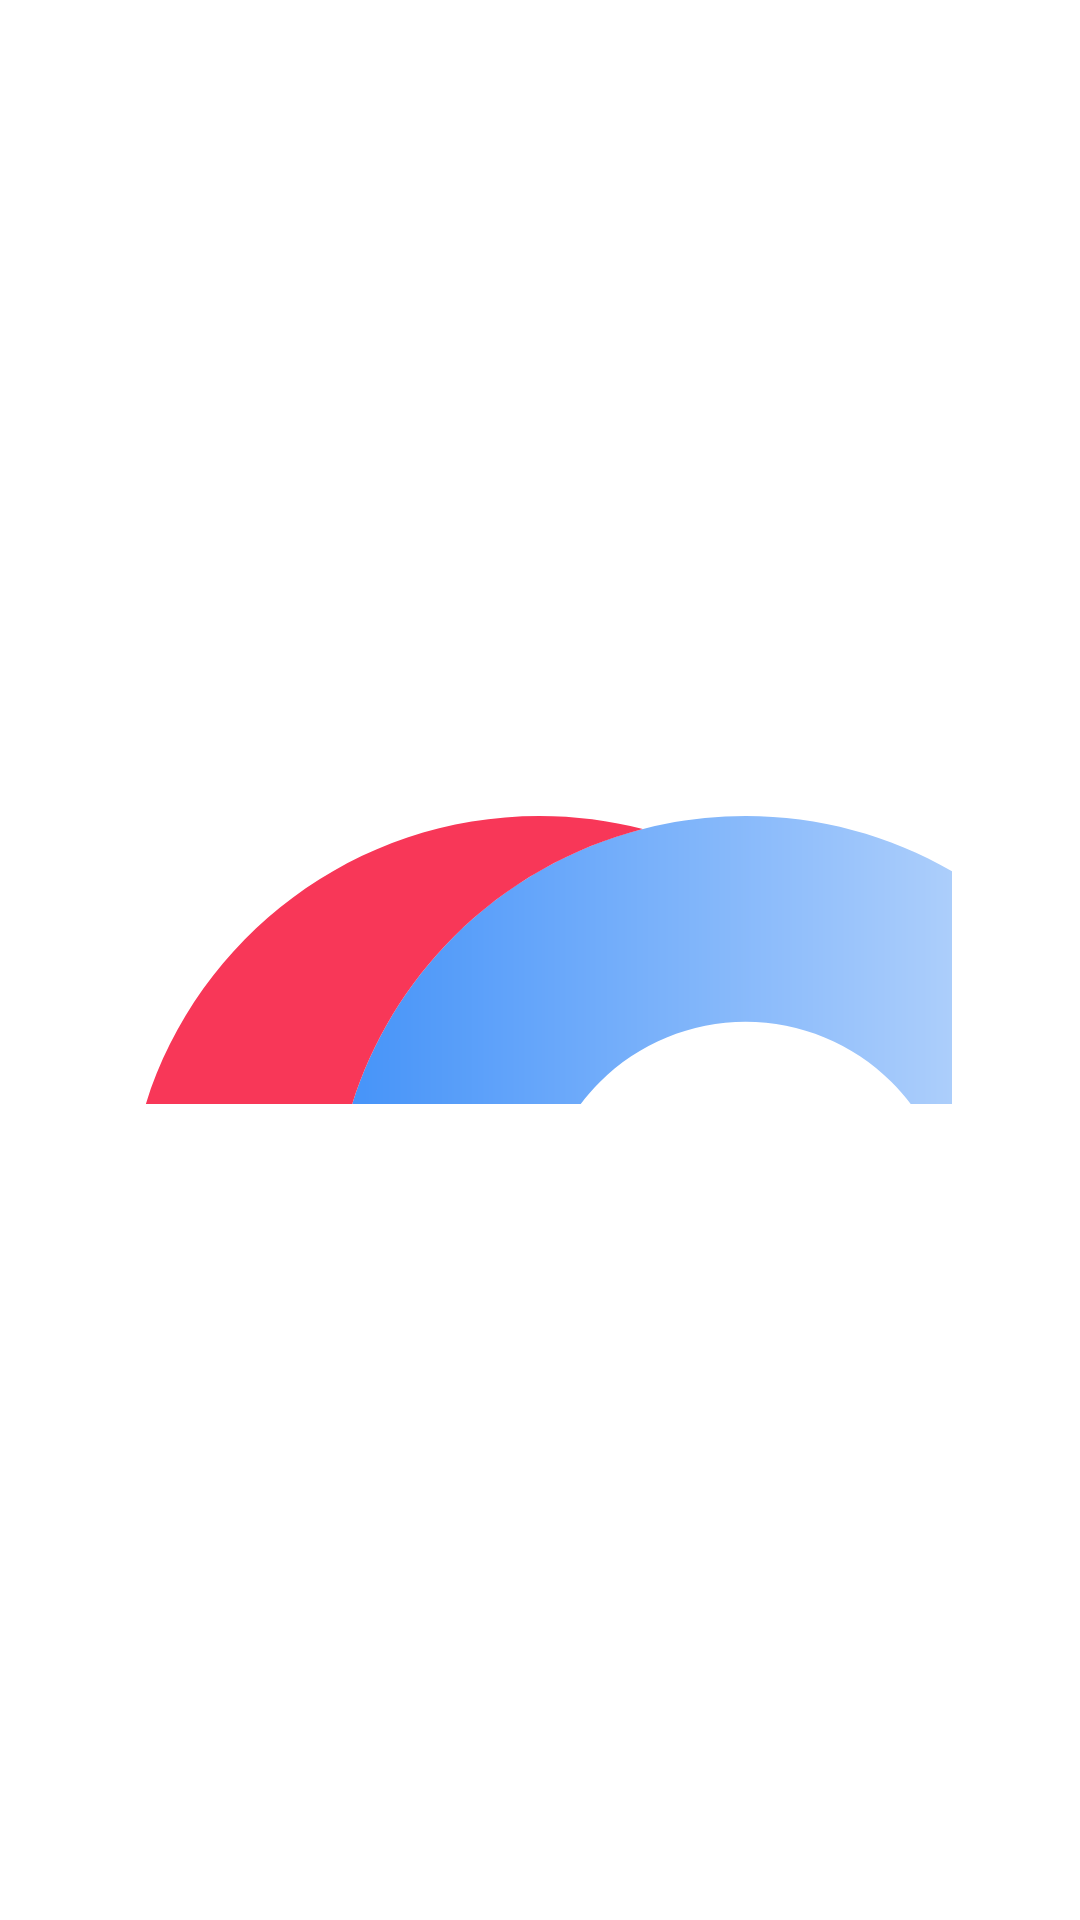

This screen was rendered from an Android layout file. Write that file and the resources it references.
<!-- AndroidManifest.xml: application theme Theme.Stylish -->
<!-- res/layout/fragment_splash.xml -->
<?xml version="1.0" encoding="utf-8"?>
<FrameLayout xmlns:android="http://schemas.android.com/apk/res/android"
    xmlns:tools="http://schemas.android.com/tools"
    android:layout_width="match_parent"
    android:layout_height="match_parent"
    tools:context=".splash_screen.presentation.SplashFragment">

    <ImageView
        android:layout_width="275dp"
        android:layout_height="100dp"
        android:layout_gravity="center"
        android:src="@drawable/app_logo"
        android:contentDescription="@string/app_name"/>

</FrameLayout>
<!-- resources referenced by this layout -->
<resources>
  <!-- drawable app_logo: vector/xml drawable (drawable, 7016 chars, omitted) -->
  <string name="app_name">Stylish</string>
  <style name="Theme.Stylish" parent="Theme.MaterialComponents.Light.NoActionBar">
          <item name="android:windowFullscreen">true</item>
          <item name="android:windowTranslucentNavigation">true</item>
      </style>
</resources>
